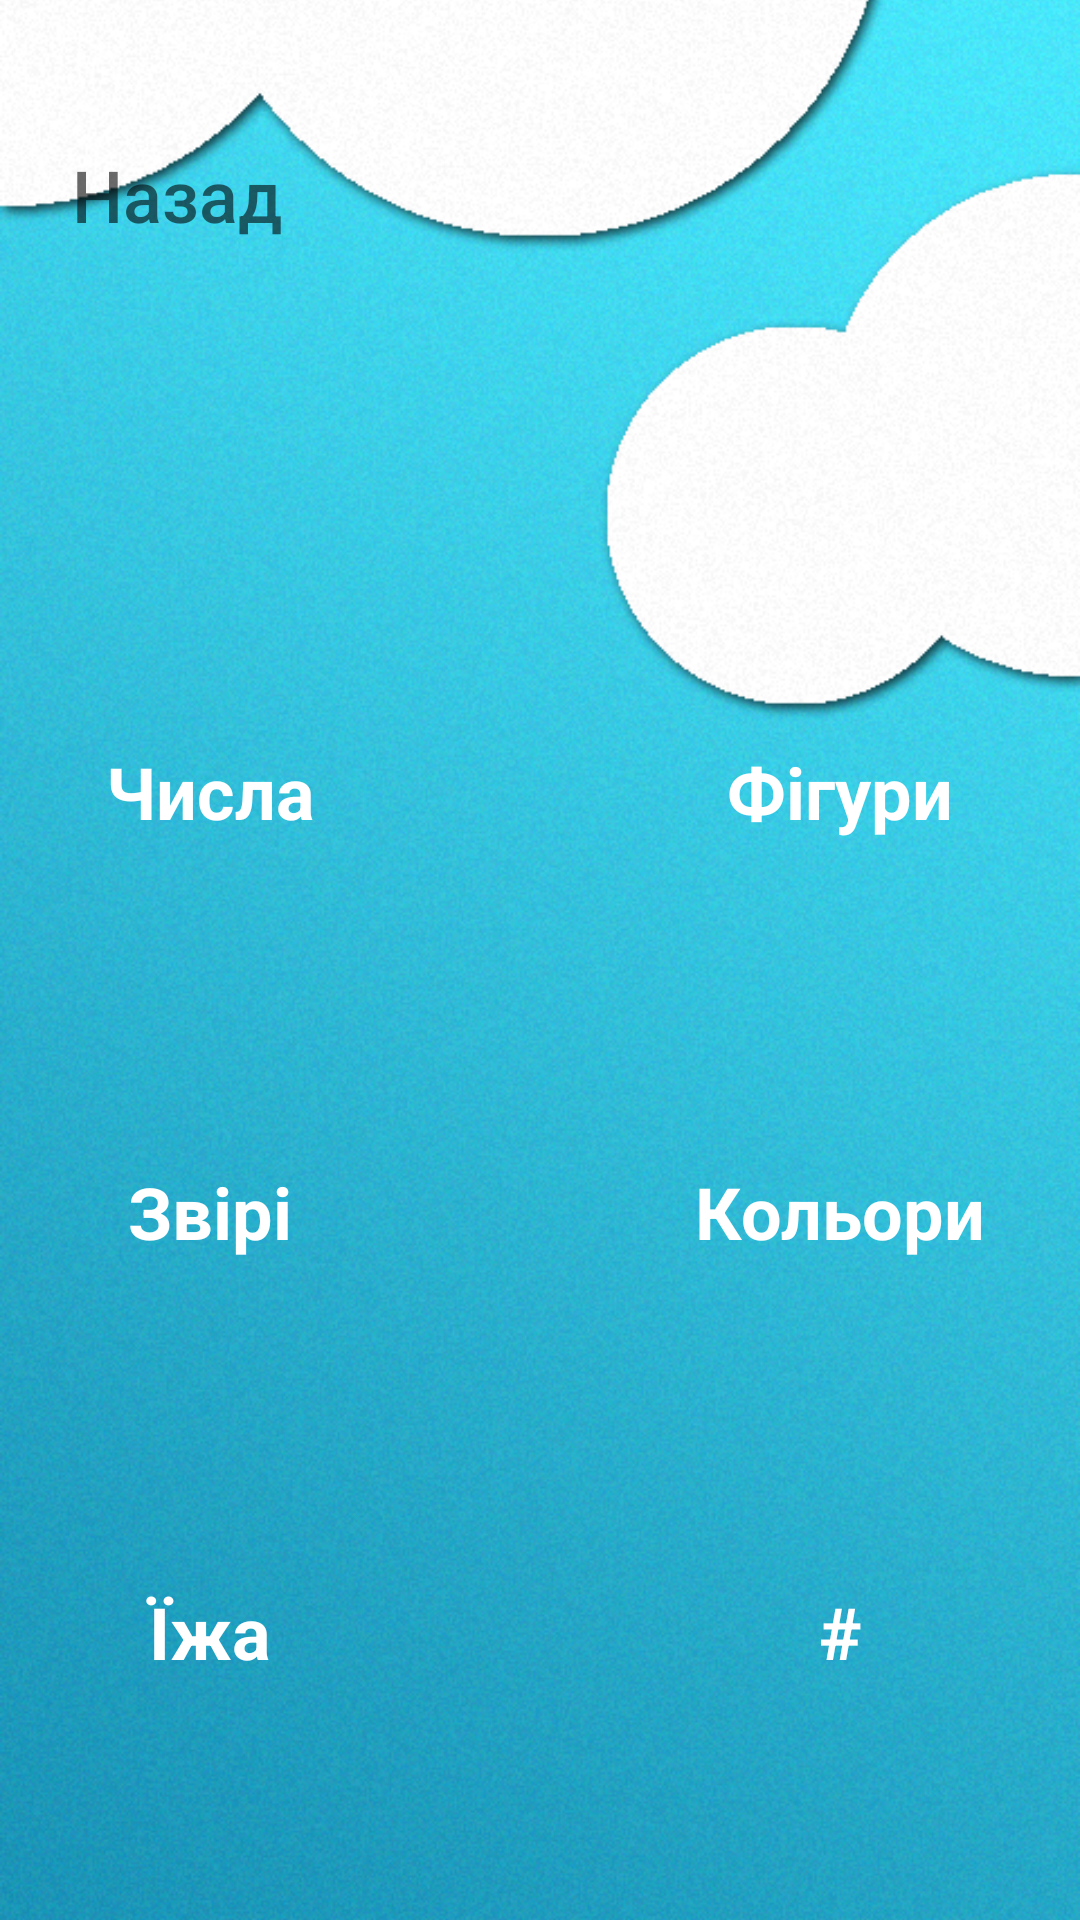

This screen was rendered from an Android layout file. Write that file and the resources it references.
<!-- AndroidManifest.xml: application theme Theme.LearnInTests -->
<!-- res/layout/game_topic_universal.xml -->
<?xml version="1.0" encoding="utf-8"?>
<RelativeLayout xmlns:android="http://schemas.android.com/apk/res/android"
    xmlns:app="http://schemas.android.com/apk/res-auto"
    xmlns:tools="http://schemas.android.com/tools"
    android:layout_width="match_parent"
    android:layout_height="match_parent"
    tools:context=".GameTopic">

    <ImageView
        android:id="@+id/imageView"
        android:layout_width="match_parent"
        android:layout_height="match_parent"
        android:scaleType="centerCrop"
        app:srcCompat="@drawable/main_background" />

    <LinearLayout
        android:id="@+id/container1"
        android:layout_width="match_parent"
        android:layout_height="match_parent"
        android:gravity="center"
        android:orientation="vertical">

        <LinearLayout
            android:id="@+id/container2"
            android:layout_width="wrap_content"
            android:layout_height="wrap_content"
            android:orientation="vertical"
            android:padding="10dp">

            <LinearLayout
                android:id="@+id/container3"
                android:layout_width="match_parent"
                android:layout_height="match_parent"
                android:orientation="horizontal">

                <Button
                    android:id="@+id/button_back_to_start"
                    android:layout_width="wrap_content"
                    android:layout_height="wrap_content"
                    android:text="@string/back"
                    android:background="@drawable/button_stroke_black95_press_white"
                    android:textSize="24sp"
                    android:paddingLeft="5dp"
                    android:paddingRight="5dp"
                    android:textColor="@color/black95"
                    android:textAllCaps="false"
                    />
            </LinearLayout>

            <ScrollView
                android:layout_width="match_parent"
                android:layout_height="match_parent"
                android:layout_marginTop="120dp">

                <LinearLayout
                    android:id="@+id/container4"
                    android:layout_width="match_parent"
                    android:layout_height="wrap_content"
                    android:orientation="vertical" >

                    <LinearLayout
                        android:id="@+id/line1"
                        android:layout_width="match_parent"
                        android:layout_height="match_parent"
                        android:orientation="horizontal">

                        <TextView
                            android:id="@+id/textViewNumbersLevels"
                            android:layout_width="110dp"
                            android:layout_height="110dp"
                            android:layout_marginRight="100dp"
                            android:background="@drawable/button_javagamelevels"
                            android:gravity="center"
                            android:text="Числа"
                            android:textColor="@color/white"
                            android:textSize="24sp"
                            android:textStyle="bold" />

                        <TextView
                            android:id="@+id/textViewFigureLevels"
                            android:layout_width="110dp"
                            android:layout_height="110dp"
                            android:layout_marginRight="10dp"
                            android:background="@drawable/button_javagamelevels"
                            android:gravity="center"
                            android:text="Фігури"
                            android:textColor="@color/white"
                            android:textSize="24sp"
                            android:textStyle="bold" />


                    </LinearLayout>

                    <LinearLayout
                        android:id="@+id/line2"
                        android:layout_width="match_parent"
                        android:layout_height="wrap_content"
                        android:orientation="horizontal"
                        android:layout_marginTop="30dp">

                        <TextView
                            android:id="@+id/textViewAnimalLevels"
                            android:layout_width="110dp"
                            android:layout_height="110dp"
                            android:text="Звірі"
                            android:layout_marginRight="100dp"
                            android:background="@drawable/button_javagamelevels"
                            android:textColor="@color/white"
                            android:textSize="24sp"
                            android:textStyle="bold"
                            android:gravity="center"
                            />
                        <TextView
                            android:id="@+id/textViewColorLevels"
                            android:layout_width="110dp"
                            android:layout_height="110dp"
                            android:text="Кольори"
                            android:layout_marginRight="10dp"
                            android:background="@drawable/button_javagamelevels"
                            android:textColor="@color/white"
                            android:textSize="24sp"
                            android:textStyle="bold"
                            android:gravity="center"
                            />

                    </LinearLayout>

                    <LinearLayout
                        android:id="@+id/line3"
                        android:layout_width="match_parent"
                        android:layout_height="wrap_content"
                        android:orientation="horizontal"
                        android:layout_marginTop="30dp">

                        <TextView
                            android:id="@+id/textViewMeal"
                            android:layout_width="110dp"
                            android:layout_height="110dp"
                            android:text="Їжа"
                            android:layout_marginRight="100dp"
                            android:background="@drawable/button_javagamelevels"
                            android:textColor="@color/white"
                            android:textSize="24sp"
                            android:textStyle="bold"
                            android:gravity="center"
                            />
                        <TextView
                            android:id="@+id/textViewNoContentYet1"
                            android:layout_width="110dp"
                            android:layout_height="110dp"
                            android:text="#"
                            android:layout_marginRight="10dp"
                            android:background="@drawable/button_javagamelevels"
                            android:textColor="@color/white"
                            android:textSize="24sp"
                            android:textStyle="bold"
                            android:gravity="center"
                            />


                    </LinearLayout>


                </LinearLayout>
            </ScrollView>
        </LinearLayout>
    </LinearLayout>

</RelativeLayout>
<!-- resources referenced by this layout -->
<resources>
  <color name="black95">#95000000</color>
  <color name="white">#FFFFFFFF</color>
  <!-- drawable button_javagamelevels (drawable) -->
  <?xml version="1.0" encoding="utf-8"?>
  <selector xmlns:android="http://schemas.android.com/apk/res/android">
      <item android:state_pressed="false" android:drawable="@drawable/style_btn_black95"/>
      <item android:state_pressed="true" android:drawable="@drawable/style_btn_black40"/>
  </selector>
  <!-- drawable main_background: jpg bitmap (drawable, 596252 bytes) -->
  <string name="back">Назад</string>
  <style name="Theme.LearnInTests" parent="Theme.AppCompat.Light.NoActionBar">
          
          <item name="colorPrimary">@color/purple_500</item>
          <item name="colorPrimaryVariant">@color/purple_700</item>
          <item name="colorOnPrimary">@color/white</item>
          
          <item name="colorSecondary">@color/teal_200</item>
          <item name="colorSecondaryVariant">@color/teal_700</item>
          <item name="colorOnSecondary">@color/black</item>
          
          <item name="android:statusBarColor" tools:targetApi="l">?attr/colorPrimaryVariant</item>
          
      </style>
  <!-- drawable style_btn_black40 (drawable) -->
  <?xml version="1.0" encoding="utf-8"?>
  <shape xmlns:android="http://schemas.android.com/apk/res/android">
      <corners android:radius="20dp"/>
      <solid android:color="@color/black40"/>
  
  </shape>
  <color name="purple_500">#FF6200EE</color>
  <color name="purple_700">#FF3700B3</color>
  <color name="teal_200">#FF03DAC5</color>
  <color name="teal_700">#FF018786</color>
  <color name="black">#FF000000</color>
  <color name="black40">#40000000</color>
</resources>
